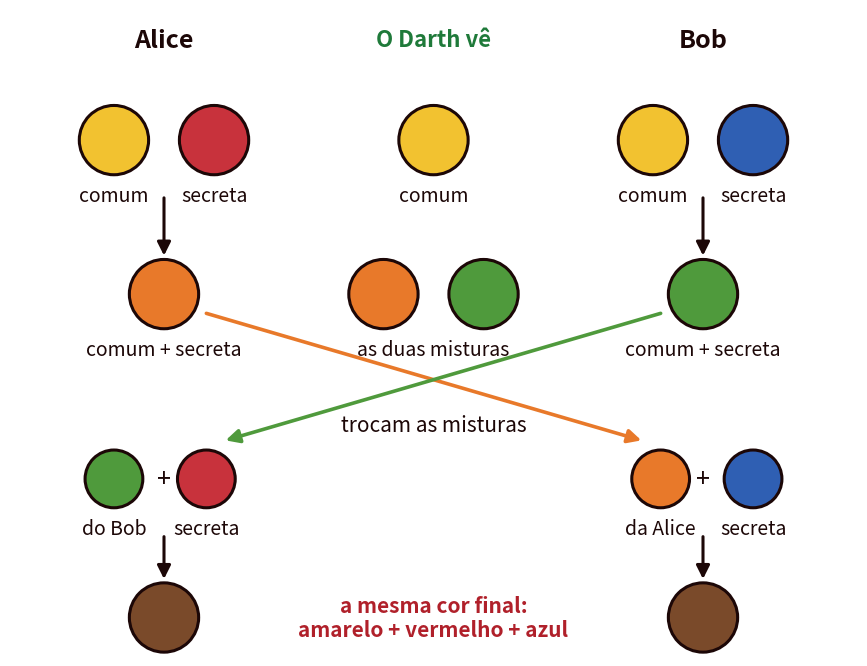

This chart was generated by the following Python code: (Note: this script raises an exception after producing the figure.)
"""Figuras da Aula 07 / Cap07 (Diffie-Hellman e assinaturas digitais).

Uso (a partir da raiz do projeto):
    python assets/scripts/gen_fig07_dh_assinaturas.py        -> assets/images/fig-07-*.png
    python assets/scripts/gen_fig07_dh_assinaturas.py --en   -> en/assets/images/fig-07-*-en.png

Convenção de cores: chave pública a verde, chave privada a carmesim.
"""
import sys
from pathlib import Path

import matplotlib
matplotlib.use("Agg")
import matplotlib.pyplot as plt
from matplotlib.patches import FancyBboxPatch, Rectangle

EN = "--en" in sys.argv
OUT = Path("en/assets/images" if EN else "assets/images")
SUF = "-en" if EN else ""

DARK = "#1c0707"
RED = "#b0202a"
PINK = "#f9e4e4"
GREEN = "#1f7a3a"
GREENBG = "#e3f3e7"
GREY = "#f2f2f2"
FS = 18
BH = 1.8  # altura das caixas

matplotlib.rcParams.update({
    "mathtext.fontset": "custom",
    "mathtext.rm": "DejaVu Sans",
    "mathtext.it": "DejaVu Sans:italic",
    "mathtext.bf": "DejaVu Sans:bold",
})


def t(pt, en):
    return en if EN else pt


def new_ax(w, h, xmax, ymax):
    fig, ax = plt.subplots(figsize=(w, h), dpi=200)
    ax.set_xlim(0, xmax)
    ax.set_ylim(0, ymax)
    ax.set_aspect("equal")
    ax.axis("off")
    return fig, ax


def fit(ax, tx, width):
    """Reduz a letra até o texto caber em `width` (unidades dos dados)."""
    r = ax.figure.canvas.get_renderer()
    x0 = ax.transData.transform((0, 0))[0]
    avail = ax.transData.transform((width, 0))[0] - x0
    while tx.get_window_extent(r).width > avail and tx.get_fontsize() > 8:
        tx.set_fontsize(tx.get_fontsize() - 0.5)


def box(ax, cx, cy, w, h, text, fill="white", edge=DARK, color=DARK, fs=FS,
        bold=False, round_=True, lw=2.2):
    if round_:
        p = FancyBboxPatch((cx - w / 2, cy - h / 2), w, h,
                           boxstyle="round,pad=0,rounding_size=0.25",
                           facecolor=fill, edgecolor=edge, lw=lw, zorder=2)
    else:
        p = Rectangle((cx - w / 2, cy - h / 2), w, h, facecolor=fill,
                      edgecolor=edge, lw=lw, zorder=2)
    ax.add_patch(p)
    if "\n" in text:
        fs = min(fs, FS - 2)
    tx = ax.text(cx, cy, text, ha="center", va="center", fontsize=fs, color=color,
                 fontweight="bold" if bold else "normal", zorder=3,
                 multialignment="center")
    fit(ax, tx, w - 0.3)
    return tx


def arrow(ax, x0, y0, x1, y1, color=DARK, lw=2.2):
    ax.annotate("", xy=(x1, y1), xytext=(x0, y0),
                arrowprops=dict(arrowstyle="-|>", color=color, lw=lw,
                                mutation_scale=20, shrinkA=0, shrinkB=0),
                zorder=1)


def label(ax, x, y, text, color=DARK, fs=FS - 2, bold=False, style="normal"):
    ax.text(x, y, text, ha="center", va="center", fontsize=fs, color=color,
            fontweight="bold" if bold else "normal", fontstyle=style,
            multialignment="center")


def save(fig, name):
    fig.savefig(OUT / f"{name}{SUF}.png", bbox_inches="tight", pad_inches=0.12)
    plt.close(fig)


def key_style(kind):
    """kind = 'pub' | 'priv' -> (preenchimento, contorno)."""
    return (GREENBG, GREEN) if kind == "pub" else (PINK, RED)


def chain(ax, y, steps, x0=0.2, gap=0.9):
    """Desenha uma cadeia horizontal de caixas ligadas por setas.

    steps: lista de (largura, texto, kind) com kind em
    None (dado), 'pub' ou 'priv' (operação com essa chave),
    'net' (canal: só uma seta comprida com rótulo).
    Devolve a lista de centros x.
    """
    xs = []
    x = x0
    prev_right = None
    for w, text, kind in steps:
        if kind == "net":
            x_end = x + w
            arrow(ax, prev_right, y, x_end, y)
            label(ax, (prev_right + x_end) / 2, y + 0.55, text, style="italic")
            prev_right = None
            x = x_end
            xs.append(None)
            continue
        if prev_right is not None:
            arrow(ax, prev_right, y, x, y)
        cx = x + w / 2
        if kind is None:
            box(ax, cx, y, w, BH, text, fill=GREY, edge=DARK)
        else:
            fill, edge = key_style(kind)
            box(ax, cx, y, w, BH, text, fill=fill, edge=edge, lw=2.6)
        xs.append(cx)
        prev_right = x + w
        x = x + w + gap
    return xs


def legend(ax, x, y):
    for i, (kind, txt) in enumerate([("pub", t("chave pública", "public key")),
                                     ("priv", t("chave privada", "private key"))]):
        fill, edge = key_style(kind)
        xx = x + i * 5.2
        ax.add_patch(Rectangle((xx, y - 0.3), 0.9, 0.6, facecolor=fill,
                               edgecolor=edge, lw=2.4))
        ax.text(xx + 1.2, y, txt, ha="left", va="center", fontsize=FS - 3, color=DARK)




# ---------------------------------------------------------------------------
# 1. A analogia das tintas
# ---------------------------------------------------------------------------
YEL, REDP, BLUE = "#f2c230", "#c8323c", "#2f5fb3"
ORA, GRN, BRN = "#e8792a", "#4f9a3c", "#7a4a2a"


def lata(ax, cx, cy, cor, txt, r=0.9):
    ax.add_patch(plt.Circle((cx, cy), r, facecolor=cor, edgecolor=DARK,
                            lw=2.2, zorder=2))
    label(ax, cx, cy - r - 0.55, txt, fs=FS - 4)


fig, ax = new_ax(11, 8.4, 22, 16.8)
xa, xb, xm = 4.0, 18.0, 11.0
label(ax, xa, 16.0, "Alice", fs=FS, bold=True)
label(ax, xb, 16.0, "Bob", fs=FS, bold=True)
label(ax, xm, 16.0, t("O Darth vê", "Darth sees"), fs=FS - 2, bold=True, color=GREEN)
# 1. cor comum
lata(ax, xa - 1.3, 13.4, YEL, t("comum", "common"))
lata(ax, xb - 1.3, 13.4, YEL, t("comum", "common"))
lata(ax, xm, 13.4, YEL, t("comum", "common"))
# 2. cores secretas
lata(ax, xa + 1.3, 13.4, REDP, t("secreta", "secret"))
lata(ax, xb + 1.3, 13.4, BLUE, t("secreta", "secret"))
# 3. misturas enviadas
arrow(ax, xa, 11.9, xa, 10.4)
arrow(ax, xb, 11.9, xb, 10.4)
lata(ax, xa, 9.4, ORA, t("comum + secreta", "common + secret"))
lata(ax, xb, 9.4, GRN, t("comum + secreta", "common + secret"))
lata(ax, xm - 1.3, 9.4, ORA, "")
lata(ax, xm + 1.3, 9.4, GRN, "")
label(ax, xm, 7.95, t("as duas misturas", "both mixtures"), fs=FS - 4)
# 4. troca
arrow(ax, xa + 1.1, 8.9, xb - 1.6, 5.6, color=ORA, lw=2.6)
arrow(ax, xb - 1.1, 8.9, xa + 1.6, 5.6, color=GRN, lw=2.6)
label(ax, xm, 6.0, t("trocam as misturas", "they swap the mixtures"),
      fs=FS - 3, style="italic")
# 5. cada um junta a sua cor secreta
lata(ax, xa - 1.3, 4.6, GRN, t("do Bob", "Bob's"), r=0.75)
label(ax, xa, 4.6, "+", fs=FS)
lata(ax, xa + 1.1, 4.6, REDP, t("secreta", "secret"), r=0.75)
lata(ax, xb - 1.1, 4.6, ORA, t("da Alice", "Alice's"), r=0.75)
label(ax, xb, 4.6, "+", fs=FS)
lata(ax, xb + 1.3, 4.6, BLUE, t("secreta", "secret"), r=0.75)
arrow(ax, xa, 3.1, xa, 2.0)
arrow(ax, xb, 3.1, xb, 2.0)
lata(ax, xa, 1.0, BRN, "")
lata(ax, xb, 1.0, BRN, "")
label(ax, xm, 1.0, t("a mesma cor final:\namarelo + vermelho + azul",
                     "the same final colour:\nyellow + red + blue"),
      fs=FS - 3, bold=True, color=RED)
save(fig, "fig-07-tintas")


# ---------------------------------------------------------------------------
# 2. O algoritmo de Diffie-Hellman (genérico)
# ---------------------------------------------------------------------------
def dh_diagrama(nome, vals):
    """vals: dicionário com os textos de cada caixa.

    Se vals tiver "final", acrescenta por baixo um par de caixas iguais
    (a mesma chave dos dois lados).
    """
    final = vals.get("final")
    o = 2.6 if final else 0.0          # deslocamento vertical de tudo o que fica acima
    fig, ax = new_ax(12, (15.2 + o) / 2, 24, 15.2 + o)
    xa, xb, xm = 4.2, 19.8, 12.0
    W = 6.4
    label(ax, xa, 14.4 + o, "Alice", fs=FS, bold=True)
    label(ax, xb, 14.4 + o, "Bob", fs=FS, bold=True)
    label(ax, xm, 14.4 + o, t("Canal aberto (o Darth vê)", "Open channel (Darth sees)"),
          fs=FS - 3, bold=True, color=GREEN)
    ax.plot([xm, xm], [2.9, 13.6 + o], color=GREEN, lw=1.5, ls=(0, (4, 4)), zorder=0)
    # 1. parâmetros públicos
    box(ax, xm, 12.4 + o, 7.6, 1.5, vals["gp"], fill=GREY)
    arrow(ax, xm - 3.8, 12.4 + o, xa + W / 2, 12.4 + o)
    arrow(ax, xm + 3.8, 12.4 + o, xb - W / 2, 12.4 + o)
    # 2. segredos
    fill, edge = key_style("priv")
    box(ax, xa, 9.8 + o, W, 1.5, vals["x"], fill=fill, edge=edge, lw=2.6)
    box(ax, xb, 9.8 + o, W, 1.5, vals["y"], fill=fill, edge=edge, lw=2.6)
    # 3. valores públicos
    arrow(ax, xa, 9.05 + o, xa, 7.95 + o)
    arrow(ax, xb, 9.05 + o, xb, 7.95 + o)
    fill, edge = key_style("pub")
    box(ax, xa, 7.2 + o, W, 1.5, vals["A"], fill=fill, edge=edge, lw=2.6)
    box(ax, xb, 7.2 + o, W, 1.5, vals["B"], fill=fill, edge=edge, lw=2.6)
    # 4. troca em claro
    arrow(ax, xa + W / 2, 7.0 + o, xb - W / 2, 4.6 + o)
    arrow(ax, xb - W / 2, 7.0 + o, xa + W / 2, 4.6 + o)
    ax.text(xm, 8.5 + o, vals["envia"], ha="center", va="center", fontsize=FS - 3,
            color=DARK, fontstyle="italic", zorder=3,
            bbox=dict(facecolor="white", edgecolor="none", pad=3))
    # 5. cada um calcula a chave
    fill, edge = key_style("priv")
    box(ax, xa, 3.9 + o, W, 1.5, vals["Ka"], fill=fill, edge=edge, lw=2.6)
    box(ax, xb, 3.9 + o, W, 1.5, vals["Kb"], fill=fill, edge=edge, lw=2.6)
    # 6. a mesma chave dos dois lados
    if final:
        arrow(ax, xa, 3.15 + o, xa, 4.65)
        arrow(ax, xb, 3.15 + o, xb, 4.65)
        box(ax, xa, 3.9, W, 1.5, final, fill=fill, edge=edge, lw=3.4, bold=True)
        box(ax, xb, 3.9, W, 1.5, final, fill=fill, edge=edge, lw=3.4, bold=True)
    label(ax, xm, 2.1, vals["nota"], fs=FS - 2, bold=True, color=RED)
    # legenda
    for k, (kind, txt) in enumerate([("pub", t("público", "public")),
                                     ("priv", t("secreto", "secret"))]):
        fill, edge = key_style(kind)
        xx = 7.6 + k * 5.0
        ax.add_patch(Rectangle((xx, 0.2), 0.9, 0.6, facecolor=fill,
                               edgecolor=edge, lw=2.4))
        ax.text(xx + 1.2, 0.5, txt, ha="left", va="center", fontsize=FS - 3,
                color=DARK)
    save(fig, nome)


dh_diagrama("fig-07-dh", {
    "gp": t("$g$ e $p$ (públicos)", "$g$ and $p$ (public)"),
    "x": t("escolhe $x$ (secreto)", "chooses $x$ (secret)"),
    "y": t("escolhe $y$ (secreto)", "chooses $y$ (secret)"),
    "A": "$A = g^x \\ \\mathrm{mod}\\ p$",
    "B": "$B = g^y \\ \\mathrm{mod}\\ p$",
    "envia": t("trocam $A$ e $B$", "they swap $A$ and $B$"),
    "Ka": "$K = B^x \\ \\mathrm{mod}\\ p$",
    "Kb": "$K = A^y \\ \\mathrm{mod}\\ p$",
    "final": "$K = g^{xy} \\ \\mathrm{mod}\\ p$",
    "nota": t("Os dois ficam com a mesma chave, que nunca viajou",
              "Both end up with the same key, which never travelled"),
})

dh_diagrama("fig-07-dh-exemplo", {
    "gp": "$g = 5$, $p = 23$",
    "x": "$x = 6$",
    "y": "$y = 15$",
    "A": "$A = 5^{6} \\ \\mathrm{mod}\\ 23 = 8$",
    "B": "$B = 5^{15} \\ \\mathrm{mod}\\ 23 = 19$",
    "envia": t("trocam 8 e 19", "they swap 8 and 19"),
    "Ka": "$K = 5^{6 \\cdot 15} \\ \\mathrm{mod}\\ 23$",
    "Kb": "$K = 5^{6 \\cdot 15} \\ \\mathrm{mod}\\ 23$",
    "final": "2",
    "nota": t("Os dois ficam com a mesma chave, $K = 2$",
              "Both end up with the same key, $K = 2$"),
})


# ---------------------------------------------------------------------------
# 3. Ataque do intermediário (exemplo geral do deck, p. 118)
# ---------------------------------------------------------------------------
def seta_rotulo(ax, x0, x1, y, txt, cor=DARK):
    arrow(ax, x0, y, x1, y, color=cor, lw=3)
    label(ax, (x0 + x1) / 2, y + 0.75, txt, fs=FS + 6, color=cor)


fig, ax = new_ax(13, 6.7, 26, 13.4)
xa, xd, xb = 1.8, 13.0, 24.2
# linha de cima: sem ataque
label(ax, 13.0, 12.9, t("Sem ataque", "Without the attack"), fs=FS + 4, bold=True,
      color=GREEN)
label(ax, xa, 9.9, "Alice", fs=FS + 6, bold=True)
label(ax, xb, 9.9, "Bob", fs=FS + 6, bold=True)
seta_rotulo(ax, xa + 2.6, xb - 2.6, 10.6, "$PU_a$", cor=GREEN)
seta_rotulo(ax, xb - 2.6, xa + 2.6, 8.6, "$E(PU_a, k)$")
ax.plot([1, 25], [7.2, 7.2], color=GREY, lw=2)
# linha de baixo: com o Darth no meio
label(ax, 13.0, 6.3, t("Com o Darth no meio", "With Darth in the middle"),
      fs=FS + 4, bold=True, color=RED)
label(ax, xa, 3.4, "Alice", fs=FS + 6, bold=True)
label(ax, xd, 3.4, "Darth", fs=FS + 6, bold=True, color=RED)
label(ax, xb, 3.4, "Bob", fs=FS + 6, bold=True)
seta_rotulo(ax, xa + 2.6, xd - 2.6, 4.1, "$PU_a$", cor=GREEN)
seta_rotulo(ax, xd + 2.6, xb - 2.6, 4.1, "$PU_d$", cor=RED)
seta_rotulo(ax, xb - 2.6, xd + 2.6, 2.1, "$E(PU_d, k)$")
seta_rotulo(ax, xd - 2.6, xa + 2.6, 2.1, "$E(PU_a, k)$")
label(ax, xd, 0.6, t("o Darth decifra com $PR_d$ e fica com $k$",
                     "Darth decrypts with $PR_d$ and keeps $k$"),
      fs=FS + 3, style="italic", color=RED)
save(fig, "fig-07-mitm")


# ---------------------------------------------------------------------------
# 4. Assinar o hash da mensagem (esquema (a) do deck, Stallings)
# ---------------------------------------------------------------------------
HS = r"$\mathit{hash}$" if not EN else "hash"


def assinatura(nome, cifrar):
    fig, ax = new_ax(13, 7.0 if cifrar else 5.6, 26, 14.0 if cifrar else 11.2)
    top = 13.3 if cifrar else 10.5
    label(ax, 5.0, top, "Alice", fs=FS, bold=True)
    label(ax, 21.0, top, "Bob", fs=FS, bold=True)
    y1, y2 = top - 3.4, top - 6.6
    # Alice: M -> H -> cifra com PR_a -> assinatura
    box(ax, 1.6, y1, 2.4, 1.5, "M", fill=GREY)
    arrow(ax, 1.6, y1 - 0.75, 1.6, y2 + 0.75)
    box(ax, 1.6, y2, 2.4, 1.5, "M", fill=GREY)
    arrow(ax, 2.8, y1, 4.0, y1)
    box(ax, 5.0, y1, 2.0, 1.5, "H", fill="white")
    arrow(ax, 6.0, y1, 7.0, y1)
    fp, ep = key_style("priv")
    box(ax, 9.0, y1, 4.0, 1.5, t("cifra com\n$PR_a$", "encrypt with\n$PR_a$"),
        fill=fp, edge=ep, lw=2.6)
    arrow(ax, 9.0, y1 - 0.75, 9.0, y2 + 0.75)
    box(ax, 9.0, y2, 4.0, 1.5, t("assinatura", "signature"), fill=GREY, bold=True)
    label(ax, 5.3, y2, "+", fs=FS + 2, bold=True)
    x_send0 = 11.0
    if cifrar:
        y3 = y2 - 3.0
        ax.plot([5.3, 5.3], [y2 - 0.75, y3 + 0.75], color=DARK, lw=2.2)
        box(ax, 5.3, y3, 5.4, 1.5, t("AES: cifra\ncom $K$", "AES: encrypt\nwith $K$"),
            fill="white")
        arrow(ax, 8.0, y3, 17.0, y3)
        label(ax, 12.5, y3 + 0.55, t("envia", "sends"), style="italic")
        box(ax, 19.7, y3, 5.4, 1.5, t("AES: decifra\ncom $K$", "AES: decrypt\nwith $K$"),
            fill="white")
        arrow(ax, 19.7, y3 + 0.75, 19.7, y2 - 0.75)
        label(ax, 12.5, y3 - 1.4, t("Só quem tem $K$ lê M e a assinatura",
                                    "Only whoever holds $K$ can read M and the signature"),
              fs=FS - 3, color=RED, bold=True)
    else:
        arrow(ax, x_send0, y2, 17.4, y2)
        label(ax, 14.2, y2 + 0.55, t("envia M + assinatura", "sends M + signature"),
              style="italic", fs=FS - 3)
    # Bob: M -> H ; assinatura -> decifra com PU_a ; compara
    box(ax, 18.6, y2, 2.4, 1.5, "M", fill=GREY)
    box(ax, 22.6, y2, 4.0, 1.5, t("assinatura", "signature"), fill=GREY, bold=True)
    arrow(ax, 18.6, y2 + 0.75, 18.6, y1 - 0.75)
    box(ax, 18.6, y1, 2.0, 1.5, "H", fill="white")
    fu, eu = key_style("pub")
    arrow(ax, 22.6, y2 + 0.75, 22.6, y1 - 0.75)
    box(ax, 22.6, y1, 4.0, 1.5, t("decifra com\n$PU_a$", "decrypt with\n$PU_a$"),
        fill=fu, edge=eu, lw=2.6)
    arrow(ax, 18.6, y1 + 0.75, 19.9, y1 + 1.6)
    arrow(ax, 22.6, y1 + 0.75, 21.3, y1 + 1.6)
    label(ax, 20.6, y1 + 2.05, t("iguais?", "equal?"), fs=FS - 1, bold=True, color=RED)
    if not cifrar:
        label(ax, 13.0, 1.6, t("Qualquer pessoa verifica; só a Alice podia ter assinado",
                               "Anyone can verify; only Alice could have signed"),
              fs=FS - 2, bold=True, color=RED)
    save(fig, nome)


assinatura("fig-07-assinar", False)
assinatura("fig-07-assinar-cifrar", True)


# ---------------------------------------------------------------------------
# 5. DSA: assinar e verificar (adaptado de Stallings, Fig. 13.4)
# ---------------------------------------------------------------------------
MOD = "\\ \\mathrm{mod}\\ "


def linha(ax, xs, ys, color=DARK, lw=2.2):
    ax.plot(xs, ys, color=color, lw=lw, zorder=1, solid_capstyle="round")


def ponto(ax, x, y, color=DARK):
    ax.plot([x], [y], "o", color=color, ms=8, zorder=4)


def pilha(ax, x0, w, rotulos):
    """Mensagem com a assinatura (r, s) anexada, como na figura do Stallings."""
    (m, r, s) = rotulos
    box(ax, x0 + w / 2, 8.6, w, 6.0, m, fill=GREY, round_=False, fs=FS + 4, bold=True)
    box(ax, x0 + w / 2, 5.05, w, 1.1, r, fill="white", round_=False, bold=True)
    box(ax, x0 + w / 2, 3.95, w, 1.1, s, fill="white", round_=False, bold=True)


# --- (a) assinar ------------------------------------------------------------
fig, ax = new_ax(13, 6.2, 26, 12.4)
# entradas
label(ax, 0.6, 10.8, "$m$", fs=FS + 2, bold=True)
label(ax, 0.6, 7.0, "$k$", fs=FS + 2, bold=True, color=RED)
label(ax, 0.6, 1.6, "$x$", fs=FS + 2, bold=True, color=RED)
label(ax, 3.4, 0.7, t("chave privada", "private key"), fs=FS - 5, color=RED,
      style="italic")
label(ax, 3.6, 7.6, t("aleatório, só uma vez", "random, used once"), fs=FS - 5,
      color=RED, style="italic")
# M segue para a direita e desce para o hash
arrow(ax, 1.2, 10.8, 22.3, 10.8)
ponto(ax, 2.6, 10.8)
linha(ax, [2.6, 2.6], [10.8, 3.3])
arrow(ax, 2.6, 3.3, 4.0, 3.3)
box(ax, 5.0, 3.3, 2.0, 1.6, "$H$", fill="white", bold=True)
arrow(ax, 6.0, 3.3, 9.0, 3.3)
label(ax, 7.5, 2.7, "$H(m)$", fs=FS - 3)
# k para r, e um ramo para s
arrow(ax, 1.2, 7.0, 10.0, 7.0, color=RED)
ponto(ax, 8.0, 7.0, color=RED)
linha(ax, [8.0, 8.0], [7.0, 4.4], color=RED)
arrow(ax, 8.0, 4.4, 9.0, 4.4, color=RED)
# parâmetros públicos para r
for xx, nome in [(12.5, "$p$"), (14.5, "$q$"), (16.5, "$g$")]:
    label(ax, xx, 9.75, nome, fs=FS, bold=True, color=GREEN)
    arrow(ax, xx, 9.3, xx, 7.9, color=GREEN)
box(ax, 14.5, 7.0, 9.0, 1.8, f"$r = (g^{{k}}{MOD}p){MOD}q$", fill="white")
# r para s
arrow(ax, 14.5, 6.1, 14.5, 4.7)
box(ax, 14.5, 3.8, 11.0, 1.8, f"$s = k^{{-1}}\\,(H(m) + x\\,r){MOD}q$", fill="white")
# q para s
label(ax, 18.0, 0.9, "$q$", fs=FS, bold=True, color=GREEN)
arrow(ax, 18.0, 1.4, 18.0, 2.9, color=GREEN)
# x para s
linha(ax, [1.2, 14.5], [1.6, 1.6], color=RED)
arrow(ax, 14.5, 1.6, 14.5, 2.9, color=RED)
# r e s anexados à mensagem
linha(ax, [19.0, 20.6, 20.6], [7.0, 7.0, 5.05])
arrow(ax, 20.6, 5.05, 22.3, 5.05)
arrow(ax, 20.0, 3.95, 22.3, 3.95)
pilha(ax, 22.3, 3.0, ("$m$", "$r$", "$s$"))
label(ax, 21.8, -0.1, t("adaptado de Stallings (8.ª ed.), Fig. 13.4", "adapted from Stallings (8th ed.), Fig. 13.4"),
      fs=FS - 6, style="italic", color="#666666")
save(fig, "fig-07-dsa-assinar")


# --- (b) verificar ----------------------------------------------------------
fig, ax = new_ax(13, 6.2, 26, 12.4)
pilha(ax, 0.5, 3.0, ("$m$", "$r$", "$s$"))
label(ax, 2.0, 12.0, t("recebido", "received"), fs=FS - 4, style="italic")
# M -> H -> caixa grande
arrow(ax, 3.5, 8.6, 6.0, 8.6)
box(ax, 7.0, 8.6, 2.0, 1.6, "$H$", fill="white", bold=True)
arrow(ax, 8.0, 8.6, 11.0, 8.6)
label(ax, 9.5, 9.2, "$H(m)$", fs=FS - 3)
for xx, nome, cor in [(13.0, "$y$", GREEN), (15.5, "$p$", GREEN), (17.5, "$q$", GREEN),
                      (19.5, "$g$", GREEN)]:
    label(ax, xx, 12.0, nome, fs=FS, bold=True, color=cor)
    arrow(ax, xx, 11.55, xx, 10.3, color=cor)
label(ax, 10.6, 12.0, t("chave pública", "public key"), fs=FS - 5, color=GREEN,
      style="italic")
fill, edge = key_style("pub")
box(ax, 16.5, 8.6, 11.0, 3.4,
    f"$u_1 = H(m)\\,w{MOD}q$\n$u_2 = r\\,w{MOD}q$\n"
    f"$v = (g^{{u_1}}\\,y^{{u_2}}{MOD}p){MOD}q$",
    fill=fill, edge=edge, lw=2.6)
# s -> w -> caixa grande
linha(ax, [3.5, 4.8, 4.8], [3.95, 3.95, 2.0])
arrow(ax, 4.8, 2.0, 6.0, 2.0)
box(ax, 9.0, 2.0, 6.0, 1.6, f"$w = s^{{-1}}{MOD}q$", fill="white")
label(ax, 9.0, 4.35, "$q$", fs=FS, bold=True, color=GREEN)
arrow(ax, 9.0, 3.9, 9.0, 2.8, color=GREEN)
linha(ax, [12.0, 13.0], [2.0, 2.0])
arrow(ax, 13.0, 2.0, 13.0, 6.9)
label(ax, 12.5, 6.3, "$w$", fs=FS - 2)
# r -> caixa grande e -> comparação
linha(ax, [3.5, 22.0], [5.05, 5.05])
ponto(ax, 16.0, 5.05)
arrow(ax, 16.0, 5.05, 16.0, 6.9)
label(ax, 15.5, 6.3, "$r$", fs=FS - 2)
arrow(ax, 22.0, 5.05, 22.0, 3.9)
# v -> comparação
linha(ax, [22.0, 24.2, 24.2], [8.6, 8.6, 3.9])
arrow(ax, 24.2, 4.6, 24.2, 3.9)
label(ax, 24.7, 6.6, "$v$", fs=FS - 2)
box(ax, 23.1, 3.0, 4.4, 1.8, "$v = r$ ?", fill=PINK, edge=RED, color=RED, bold=True,
    lw=2.8)
label(ax, 23.1, 1.4, t("se sim, a assinatura\né válida", "if so, the signature\nis valid"),
      fs=FS - 5, color=RED, bold=True)
label(ax, 21.8, -0.1, t("adaptado de Stallings (8.ª ed.), Fig. 13.4", "adapted from Stallings (8th ed.), Fig. 13.4"),
      fs=FS - 6, style="italic", color="#666666")
save(fig, "fig-07-dsa-verificar")


# --- esquema simplificado (adaptado de Stallings, Fig. 13.2b) -------------
fig, ax = new_ax(14, 4.2, 28, 8.4)
y0 = 4.2
box(ax, 1.5, y0, 2.4, 1.8, "$m$", fill=GREY, fs=FS + 2, bold=True)
arrow(ax, 2.7, y0, 3.8, y0)
fill, edge = key_style("priv")
box(ax, 6.3, y0, 5.0, 2.2, t("Assina com\n$PR_a$ e $k$", "Signs with\n$PR_a$ and $k$"),
    fill=fill, edge=edge, lw=2.6)
label(ax, 6.3, 6.6, t("chave privada da Alice\n+ $k$ aleatório, só uma vez",
                      "Alice's private key\n+ random $k$, used once"),
      fs=FS - 4, color=RED)
arrow(ax, 8.8, y0, 9.9, y0)
box(ax, 11.4, y0, 3.0, 1.8, "$(r, s)$", fill="white", bold=True)
arrow(ax, 12.9, y0, 17.1, y0)
label(ax, 15.0, y0 + 0.6, t("envia $m$ e $(r, s)$", "sends $m$ and $(r, s)$"),
      fs=FS - 4, style="italic")
fill, edge = key_style("pub")
box(ax, 19.6, y0, 5.0, 2.2, t("Verifica com\n$PU_a$", "Verifies with\n$PU_a$"),
    fill=fill, edge=edge, lw=2.6)
label(ax, 19.6, 6.6, t("chave pública da Alice", "Alice's public key"),
      fs=FS - 4, color=GREEN)
arrow(ax, 22.1, y0, 23.4, y0)
box(ax, 25.4, y0, 4.0, 1.8, "$v = r$ ?", fill=PINK, edge=RED, color=RED, bold=True,
    lw=2.8)
label(ax, 25.4, 2.3, t("se sim, a assinatura\né válida", "if so, the signature\nis valid"),
      fs=FS - 5, color=RED, bold=True)
label(ax, 22.6, 0.6, t("adaptado de Stallings (8.ª ed.), Fig. 13.2",
                       "adapted from Stallings (8th ed.), Fig. 13.2"),
      fs=FS - 6, style="italic", color="#666666")
save(fig, "fig-07-dsa-simples")


# --- o DSA em blocos (adaptado de Stallings, Fig. 13.3) --------------------
def bloco(ax, x, ytop, w, titulo, linhas, kind, fs=FS - 3, lh=1.0, hh=1.2):
    """Bloco com faixa de título e linhas (símbolo, descrição) ou fórmulas."""
    fill, edge = {"pub": (GREENBG, GREEN), "priv": (PINK, RED),
                  "op": (GREY, DARK)}[kind]
    h = hh + lh * len(linhas) + 0.3
    ax.add_patch(Rectangle((x, ytop - h), w, h, facecolor="white", edgecolor=edge,
                           lw=2.0, zorder=1))
    ax.add_patch(Rectangle((x, ytop - hh), w, hh, facecolor=fill, edgecolor=edge,
                           lw=2.0, zorder=2))
    ax.text(x + 0.35, ytop - hh / 2, titulo, ha="left", va="center", fontsize=fs + 1,
            fontweight="bold", color=edge if kind != "op" else DARK, zorder=3)
    y = ytop - hh - 0.15 - lh / 2
    for ln in linhas:
        if isinstance(ln, tuple):
            sym, desc = ln
            ax.text(x + 0.45, y, sym, ha="left", va="center", fontsize=fs + 1,
                    color=DARK, zorder=3)
            tx = ax.text(x + 1.6, y, desc, ha="left", va="center", fontsize=fs,
                         color=DARK, zorder=3)
            fit(ax, tx, w - 1.9)
        else:
            tx = ax.text(x + 0.45, y, ln, ha="left", va="center", fontsize=fs + 1,
                         color=DARK, zorder=3)
            fit(ax, tx, w - 0.7)
        y -= lh
    return ytop - h


fig, ax = new_ax(14, 7.35, 28, 14.7)
xl, xr, wl, wr, gap = 0.0, 14.6, 13.8, 13.4, 0.45
y = 14.6
y = bloco(ax, xl, y, wl, t("Parâmetros públicos (partilhados)", "Public parameters (shared)"), [
    ("$p$", t("primo de 2048 ou 3072 bits", "prime of 2048 or 3072 bits")),
    ("$q$", t("primo de 224 ou 256 bits, divisor de $p - 1$",
              "prime of 224 or 256 bits, divides $p - 1$")),
    ("$g$", t(f"$= h^{{(p-1)/q}}{MOD}p$, com $1 < h < p - 1$ e $g > 1$",
              f"$= h^{{(p-1)/q}}{MOD}p$, with $1 < h < p - 1$ and $g > 1$")),
    ("$H$", t("função de $\\mathit{hash}$ (por exemplo, SHA-256)", "hash function (e.g. SHA-256)")),
], "pub") - gap
y = bloco(ax, xl, y, wl, t("Chave privada", "Private key"), [
    ("$x$", t("aleatório, $0 < x < q$", "random, $0 < x < q$")),
], "priv") - gap
y = bloco(ax, xl, y, wl, t("Chave pública", "Public key"), [
    ("$y$", f"$= g^{{x}}{MOD}p$"),
], "pub") - gap
y = bloco(ax, xl, y, wl, t("Número secreto de cada assinatura", "Per-signature secret number"), [
    ("$k$", t("aleatório, $0 < k < q$, usado uma única vez",
              "random, $0 < k < q$, used only once")),
], "priv")
y = 14.6
y = bloco(ax, xr, y, wr, t("Assinar", "Signing"), [
    f"$r = (g^{{k}}{MOD}p){MOD}q$",
    f"$s = k^{{-1}}\\,(H(m) + x\\,r){MOD}q$",
    t("assinatura $= (r, s)$", "signature $= (r, s)$"),
], "op") - gap
y = bloco(ax, xr, y, wr, t("Verificar", "Verifying"), [
    f"$w = s^{{-1}}{MOD}q$",
    f"$u_1 = H(m)\\,w{MOD}q$",
    f"$u_2 = r\\,w{MOD}q$",
    f"$v = (g^{{u_1}}\\,y^{{u_2}}{MOD}p){MOD}q$",
    t("válida se $v = r$", "valid if $v = r$"),
], "op")
label(ax, 21.3, y - 0.9, t("adaptado de Stallings (8.ª ed.), Fig. 13.3",
                           "adapted from Stallings (8th ed.), Fig. 13.3"),
      fs=FS - 6, style="italic", color="#666666")
save(fig, "fig-07-dsa-tabela")
